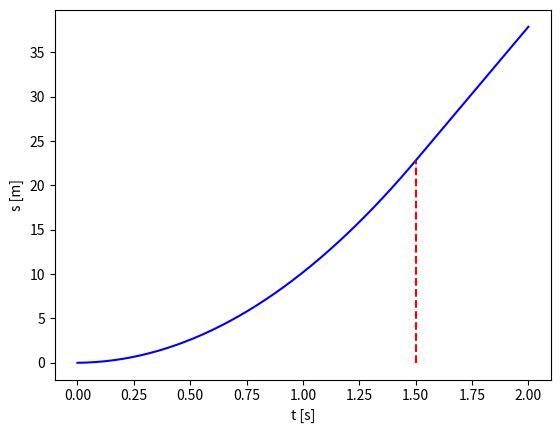

Write Python code to recreate this figure.
"""Learning goals:
- Define a piecewise kinematic function s(t)
- Evaluate it with an explicit Python loop over time samples
- Contrast this approach with the vectorized version in plot3_vec.py
"""

import numpy as np
import matplotlib.pyplot as plt


def s_func(t, v0, a0, t1):
    """Scalar piecewise motion: accelerate until t1, then constant velocity."""
    if t <= t1:
        s = v0 * t + 0.5 * a0 * t**2
    else:
        s = v0 * t + 0.5 * a0 * t1**2 + a0 * t1 * (t - t1)
    return s


def main():
    n = 201  # No of t values for plotting
    t1 = 1.5
    v0 = 0.2
    a0 = 20

    t = np.linspace(0, 2, n + 1)
    # Explicit Python loop: clear, but slow for large n (see plot3_vec.py)
    s = np.zeros(n + 1)
    for i in range(len(t)):
        s[i] = s_func(t=t[i], v0=v0, a0=a0, t1=t1)

    plt.plot(t, s, 'b-')
    plt.plot([t1, t1], [0, s_func(t=t1, v0=v0, a0=a0, t1=t1)], 'r--')
    plt.xlabel('t [s]')
    plt.ylabel('s [m]')
    plt.savefig('myplot.png')
    plt.show()


if __name__ == '__main__':
    main()
